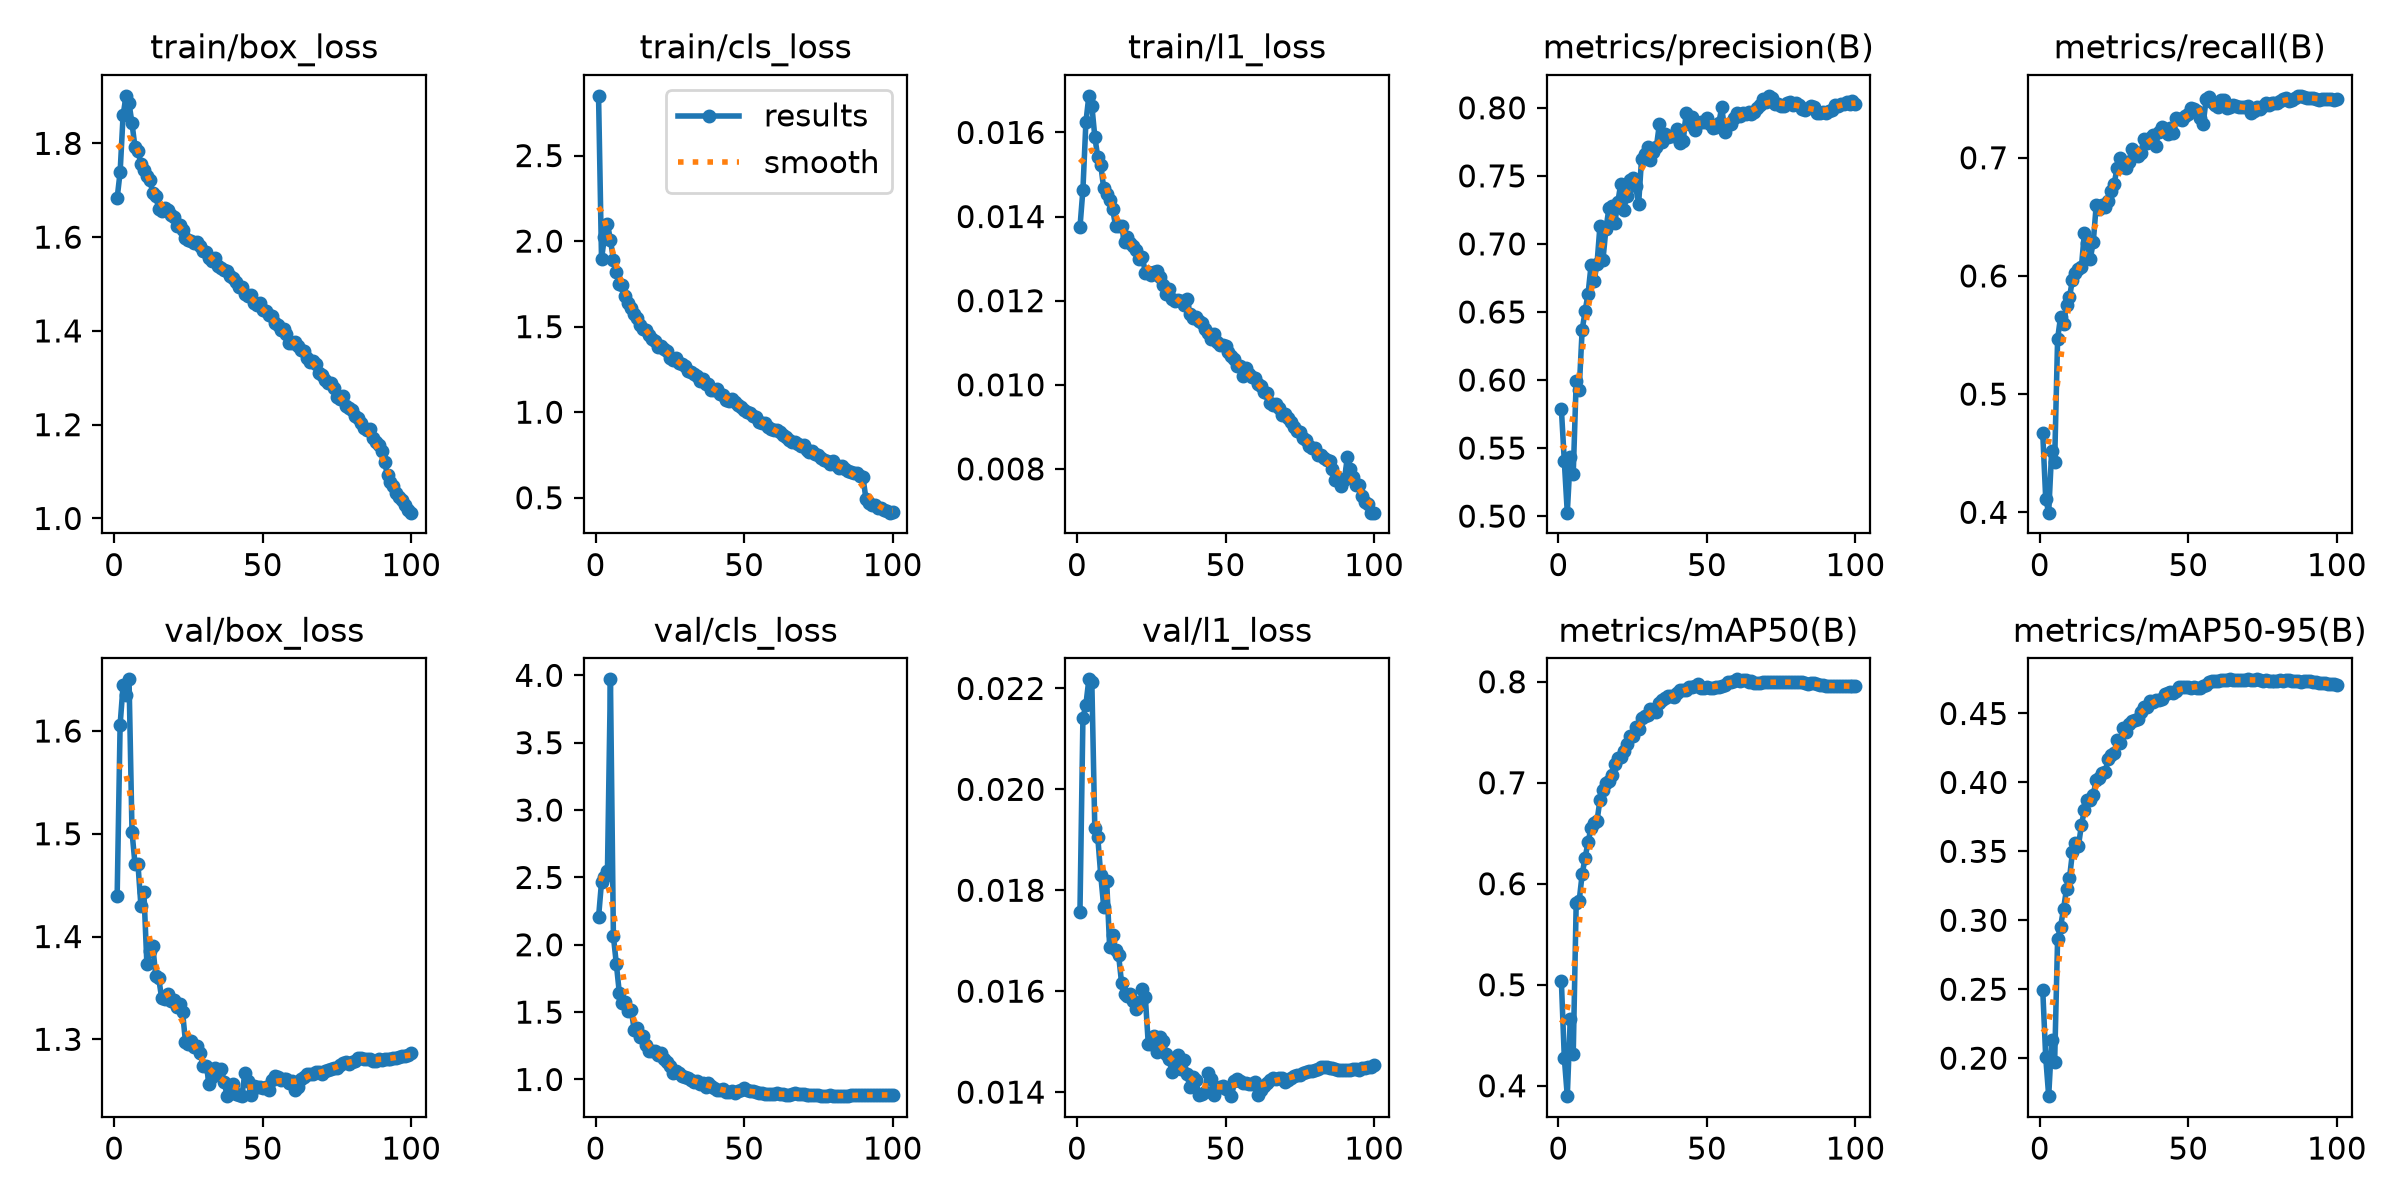

The file beside this chart, header and first rows:
epoch, time, train/box_loss, train/cls_loss, train/l1_loss, metrics/precision(B), metrics/recall(B), metrics/mAP50(B), metrics/mAP50-95(B), val/box_loss, val/cls_loss, val/l1_loss, lr/pg0, lr/pg1, lr/pg2, lr/pg3, lr/pg4, lr/pg5, lr/pg6, lr/pg7
1, 238.7, 1.683, 2.849, 0.01374, 0.579, 0.4667, 0.5042, 0.2493, 1.439, 2.204, 0.01756, 0.009988, 0.003329, 0.009988, 0.003329, 0.009988, 0.003329, 0.009988, 0.003329
2, 473.2, 1.739, 1.896, 0.01464, 0.5401, 0.4115, 0.4274, 0.2007, 1.606, 2.466, 0.02141, 0.01979, 0.006597, 0.01979, 0.006597, 0.01979, 0.006597, 0.01979, 0.006597
3, 706.1, 1.86, 2.025, 0.01624, 0.5025, 0.3997, 0.3897, 0.1724, 1.644, 2.503, 0.02168, 0.02939, 0.009798, 0.02939, 0.009798, 0.02939, 0.009798, 0.02939, 0.009798
4, 937.8, 1.901, 2.101, 0.01687, 0.5433, 0.452, 0.4664, 0.2129, 1.635, 2.551, 0.02218, 0.02911, 0.009703, 0.02911, 0.009703, 0.02911, 0.009703, 0.02911, 0.009703
5, 1169, 1.886, 2.007, 0.01664, 0.5311, 0.4424, 0.4318, 0.1971, 1.65, 3.97, 0.02213, 0.02881, 0.009604, 0.02881, 0.009604, 0.02881, 0.009604, 0.02881, 0.009604
6, 1401, 1.843, 1.892, 0.0159, 0.5994, 0.5467, 0.5814, 0.2866, 1.502, 2.062, 0.01923, 0.02851, 0.009505, 0.02851, 0.009505, 0.02851, 0.009505, 0.02851, 0.009505
7, 1633, 1.792, 1.819, 0.01541, 0.5928, 0.5655, 0.5831, 0.2954, 1.471, 1.855, 0.01905, 0.02822, 0.009406, 0.02822, 0.009406, 0.02822, 0.009406, 0.02822, 0.009406
8, 1864, 1.785, 1.749, 0.01523, 0.6367, 0.5596, 0.6093, 0.3083, 1.471, 1.642, 0.0183, 0.02792, 0.009307, 0.02792, 0.009307, 0.02792, 0.009307, 0.02792, 0.009307
9, 2096, 1.756, 1.745, 0.01467, 0.6506, 0.5752, 0.6259, 0.3228, 1.43, 1.569, 0.01767, 0.02762, 0.009208, 0.02762, 0.009208, 0.02762, 0.009208, 0.02762, 0.009208
10, 2327, 1.744, 1.679, 0.01454, 0.6636, 0.5819, 0.6412, 0.3306, 1.443, 1.572, 0.01818, 0.02733, 0.009109, 0.02733, 0.009109, 0.02733, 0.009109, 0.02733, 0.009109
11, 2559, 1.73, 1.636, 0.01439, 0.6842, 0.5969, 0.6556, 0.3493, 1.374, 1.511, 0.01687, 0.02703, 0.00901, 0.02703, 0.00901, 0.02703, 0.00901, 0.02703, 0.00901
12, 2790, 1.722, 1.606, 0.01417, 0.6726, 0.6024, 0.6604, 0.3563, 1.386, 1.519, 0.01711, 0.02673, 0.008911, 0.02673, 0.008911, 0.02673, 0.008911, 0.02673, 0.008911
13, 3021, 1.694, 1.575, 0.01378, 0.6853, 0.6059, 0.662, 0.3538, 1.391, 1.367, 0.01681, 0.02644, 0.008812, 0.02644, 0.008812, 0.02644, 0.008812, 0.02644, 0.008812
14, 3253, 1.687, 1.55, 0.01378, 0.7133, 0.6072, 0.6832, 0.3688, 1.362, 1.379, 0.01672, 0.02614, 0.008713, 0.02614, 0.008713, 0.02614, 0.008713, 0.02614, 0.008713
15, 3484, 1.66, 1.509, 0.01377, 0.6883, 0.636, 0.6925, 0.3799, 1.359, 1.314, 0.01617, 0.02584, 0.008614, 0.02584, 0.008614, 0.02584, 0.008614, 0.02584, 0.008614
16, 3715, 1.655, 1.484, 0.01339, 0.7108, 0.6278, 0.6997, 0.3872, 1.34, 1.32, 0.01594, 0.02555, 0.008515, 0.02555, 0.008515, 0.02555, 0.008515, 0.02555, 0.008515
17, 3947, 1.662, 1.478, 0.01352, 0.7261, 0.6145, 0.7016, 0.3871, 1.339, 1.253, 0.01591, 0.02525, 0.008416, 0.02525, 0.008416, 0.02525, 0.008416, 0.02525, 0.008416
18, 4178, 1.657, 1.451, 0.01337, 0.7281, 0.6286, 0.708, 0.3912, 1.344, 1.214, 0.01594, 0.02495, 0.008317, 0.02495, 0.008317, 0.02495, 0.008317, 0.02495, 0.008317
19, 4409, 1.646, 1.425, 0.01331, 0.7153, 0.6599, 0.7182, 0.4017, 1.337, 1.212, 0.01581, 0.02465, 0.008218, 0.02465, 0.008218, 0.02465, 0.008218, 0.02465, 0.008218
20, 4641, 1.643, 1.419, 0.01321, 0.7305, 0.6567, 0.7241, 0.4031, 1.339, 1.208, 0.01564, 0.02436, 0.008119, 0.02436, 0.008119, 0.02436, 0.008119, 0.02436, 0.008119
21, 4872, 1.623, 1.382, 0.01299, 0.7444, 0.6604, 0.7253, 0.4066, 1.331, 1.178, 0.01573, 0.02406, 0.00802, 0.02406, 0.00802, 0.02406, 0.00802, 0.02406, 0.00802
22, 5103, 1.625, 1.384, 0.01305, 0.725, 0.6584, 0.7313, 0.4074, 1.334, 1.194, 0.01604, 0.02376, 0.007921, 0.02376, 0.007921, 0.02376, 0.007921, 0.02376, 0.007921
23, 5334, 1.616, 1.367, 0.01266, 0.7351, 0.6632, 0.7387, 0.4168, 1.327, 1.149, 0.01589, 0.02347, 0.007822, 0.02347, 0.007822, 0.02347, 0.007822, 0.02347, 0.007822
24, 5566, 1.598, 1.36, 0.01267, 0.7466, 0.6715, 0.7459, 0.4201, 1.297, 1.133, 0.01495, 0.02317, 0.007723, 0.02317, 0.007723, 0.02317, 0.007723, 0.02317, 0.007723
25, 5797, 1.595, 1.315, 0.01262, 0.7484, 0.6775, 0.746, 0.4213, 1.295, 1.103, 0.01496, 0.02287, 0.007624, 0.02287, 0.007624, 0.02287, 0.007624, 0.02287, 0.007624
26, 6028, 1.592, 1.305, 0.01267, 0.7426, 0.691, 0.7548, 0.4304, 1.298, 1.049, 0.01512, 0.02258, 0.007525, 0.02258, 0.007525, 0.02258, 0.007525, 0.02258, 0.007525
27, 6260, 1.588, 1.318, 0.0127, 0.729, 0.7001, 0.7531, 0.4285, 1.292, 1.066, 0.0148, 0.02228, 0.007426, 0.02228, 0.007426, 0.02228, 0.007426, 0.02228, 0.007426
28, 6491, 1.59, 1.29, 0.01256, 0.7626, 0.6921, 0.7637, 0.4395, 1.293, 1.051, 0.01509, 0.02198, 0.007327, 0.02198, 0.007327, 0.02198, 0.007327, 0.02198, 0.007327
29, 6723, 1.582, 1.279, 0.01238, 0.7664, 0.6917, 0.7666, 0.4367, 1.286, 1.026, 0.01501, 0.02168, 0.007228, 0.02168, 0.007228, 0.02168, 0.007228, 0.02168, 0.007228
30, 6954, 1.571, 1.272, 0.01216, 0.7712, 0.6968, 0.7667, 0.4425, 1.274, 1.017, 0.01476, 0.02139, 0.007129, 0.02139, 0.007129, 0.02139, 0.007129, 0.02139, 0.007129
31, 7185, 1.569, 1.242, 0.01227, 0.7619, 0.7078, 0.7731, 0.4442, 1.274, 1.009, 0.01465, 0.02109, 0.00703, 0.02109, 0.00703, 0.02109, 0.00703, 0.02109, 0.00703
32, 7416, 1.555, 1.235, 0.01203, 0.7675, 0.7047, 0.7707, 0.4451, 1.256, 0.9987, 0.01439, 0.02079, 0.006931, 0.02079, 0.006931, 0.02079, 0.006931, 0.02079, 0.006931
33, 7647, 1.549, 1.225, 0.012, 0.7715, 0.7015, 0.7698, 0.4457, 1.263, 0.9828, 0.01445, 0.0205, 0.006832, 0.0205, 0.006832, 0.0205, 0.006832, 0.0205, 0.006832
34, 7879, 1.555, 1.21, 0.01202, 0.7881, 0.7037, 0.7791, 0.4514, 1.272, 0.9873, 0.01473, 0.0202, 0.006733, 0.0202, 0.006733, 0.0202, 0.006733, 0.0202, 0.006733
35, 8110, 1.539, 1.179, 0.012, 0.7749, 0.7161, 0.7814, 0.455, 1.267, 0.9681, 0.01445, 0.0199, 0.006634, 0.0199, 0.006634, 0.0199, 0.006634, 0.0199, 0.006634
36, 8341, 1.535, 1.193, 0.01189, 0.781, 0.7121, 0.7836, 0.4546, 1.271, 0.9757, 0.01464, 0.01961, 0.006535, 0.01961, 0.006535, 0.01961, 0.006535, 0.01961, 0.006535
37, 8572, 1.529, 1.168, 0.01204, 0.7789, 0.7166, 0.7863, 0.4589, 1.258, 0.9457, 0.01435, 0.01931, 0.006436, 0.01931, 0.006436, 0.01931, 0.006436, 0.01931, 0.006436
38, 8804, 1.528, 1.167, 0.01169, 0.7795, 0.7193, 0.7861, 0.4583, 1.245, 0.9776, 0.0141, 0.01901, 0.006337, 0.01901, 0.006337, 0.01901, 0.006337, 0.01901, 0.006337
39, 9035, 1.516, 1.131, 0.01158, 0.7791, 0.7097, 0.7845, 0.4599, 1.255, 0.9486, 0.0143, 0.01871, 0.006238, 0.01871, 0.006238, 0.01871, 0.006238, 0.01871, 0.006238
40, 9266, 1.513, 1.131, 0.0116, 0.7845, 0.722, 0.7885, 0.4595, 1.257, 0.9372, 0.01424, 0.01842, 0.006139, 0.01842, 0.006139, 0.01842, 0.006139, 0.01842, 0.006139
41, 9497, 1.504, 1.134, 0.01151, 0.7741, 0.7263, 0.7922, 0.4607, 1.247, 0.922, 0.01394, 0.01812, 0.00604, 0.01812, 0.00604, 0.01812, 0.00604, 0.01812, 0.00604
42, 9728, 1.494, 1.105, 0.01147, 0.7753, 0.7238, 0.7913, 0.4643, 1.246, 0.923, 0.01396, 0.01782, 0.005941, 0.01782, 0.005941, 0.01782, 0.005941, 0.01782, 0.005941
43, 9959, 1.494, 1.101, 0.01132, 0.7959, 0.7197, 0.7921, 0.4647, 1.245, 0.929, 0.014, 0.01753, 0.005842, 0.01753, 0.005842, 0.01753, 0.005842, 0.01753, 0.005842
44, 10190, 1.478, 1.069, 0.01123, 0.7881, 0.725, 0.7946, 0.4657, 1.267, 0.9042, 0.01438, 0.01723, 0.005743, 0.01723, 0.005743, 0.01723, 0.005743, 0.01723, 0.005743
45, 10420, 1.474, 1.065, 0.0111, 0.7935, 0.7206, 0.7947, 0.465, 1.26, 0.9034, 0.01426, 0.01693, 0.005644, 0.01693, 0.005644, 0.01693, 0.005644, 0.01693, 0.005644
46, 10652, 1.477, 1.075, 0.01121, 0.784, 0.7333, 0.7956, 0.4659, 1.246, 0.9153, 0.01395, 0.01664, 0.005545, 0.01664, 0.005545, 0.01664, 0.005545, 0.01664, 0.005545
47, 10883, 1.46, 1.057, 0.01101, 0.7885, 0.7328, 0.7975, 0.469, 1.254, 0.8961, 0.01409, 0.01634, 0.005446, 0.01634, 0.005446, 0.01634, 0.005446, 0.01634, 0.005446
48, 11114, 1.455, 1.039, 0.01094, 0.7897, 0.7316, 0.7938, 0.4694, 1.253, 0.9117, 0.0141, 0.01604, 0.005347, 0.01604, 0.005347, 0.01604, 0.005347, 0.01604, 0.005347
49, 11345, 1.459, 1.032, 0.01094, 0.7896, 0.7355, 0.7938, 0.4689, 1.253, 0.9244, 0.01413, 0.01574, 0.005248, 0.01574, 0.005248, 0.01574, 0.005248, 0.01574, 0.005248
50, 11576, 1.445, 1.012, 0.01093, 0.7927, 0.7368, 0.7951, 0.4693, 1.252, 0.9337, 0.01407, 0.01545, 0.005149, 0.01545, 0.005149, 0.01545, 0.005149, 0.01545, 0.005149
51, 11807, 1.443, 1.003, 0.01078, 0.7883, 0.7421, 0.7938, 0.4683, 1.253, 0.9191, 0.01409, 0.01515, 0.00505, 0.01515, 0.00505, 0.01515, 0.00505, 0.01515, 0.00505
52, 12037, 1.433, 0.9948, 0.01068, 0.7852, 0.7416, 0.7936, 0.469, 1.251, 0.9163, 0.01392, 0.01485, 0.004951, 0.01485, 0.004951, 0.01485, 0.004951, 0.01485, 0.004951
53, 12268, 1.431, 0.9767, 0.01061, 0.7862, 0.7395, 0.7943, 0.4685, 1.26, 0.9123, 0.01423, 0.01456, 0.004852, 0.01456, 0.004852, 0.01456, 0.004852, 0.01456, 0.004852
54, 12499, 1.417, 0.9716, 0.01045, 0.7889, 0.7337, 0.7952, 0.4686, 1.264, 0.9037, 0.01426, 0.01426, 0.004753, 0.01426, 0.004753, 0.01426, 0.004753, 0.01426, 0.004753
55, 12730, 1.413, 0.9419, 0.01044, 0.8004, 0.7288, 0.7958, 0.4701, 1.263, 0.9014, 0.01422, 0.01396, 0.004654, 0.01396, 0.004654, 0.01396, 0.004654, 0.01396, 0.004654
56, 12961, 1.402, 0.939, 0.0102, 0.7826, 0.7496, 0.7971, 0.4706, 1.26, 0.8974, 0.01419, 0.01367, 0.004555, 0.01367, 0.004555, 0.01367, 0.004555, 0.01367, 0.004555
57, 13192, 1.403, 0.9363, 0.0104, 0.7883, 0.7515, 0.8001, 0.4728, 1.262, 0.8897, 0.01418, 0.01337, 0.004456, 0.01337, 0.004456, 0.01337, 0.004456, 0.01337, 0.004456
58, 13423, 1.394, 0.9121, 0.01025, 0.7884, 0.747, 0.7999, 0.4736, 1.261, 0.8894, 0.01417, 0.01307, 0.004357, 0.01307, 0.004357, 0.01307, 0.004357, 0.01307, 0.004357
59, 13654, 1.374, 0.9023, 0.01018, 0.7925, 0.745, 0.8008, 0.4737, 1.258, 0.8917, 0.01417, 0.01277, 0.004258, 0.01277, 0.004258, 0.01277, 0.004258, 0.01277, 0.004258
60, 13885, 1.375, 0.8958, 0.01015, 0.7961, 0.7427, 0.8024, 0.4737, 1.26, 0.8923, 0.01421, 0.01248, 0.004159, 0.01248, 0.004159, 0.01248, 0.004159, 0.01248, 0.004159
... 40 more rows
